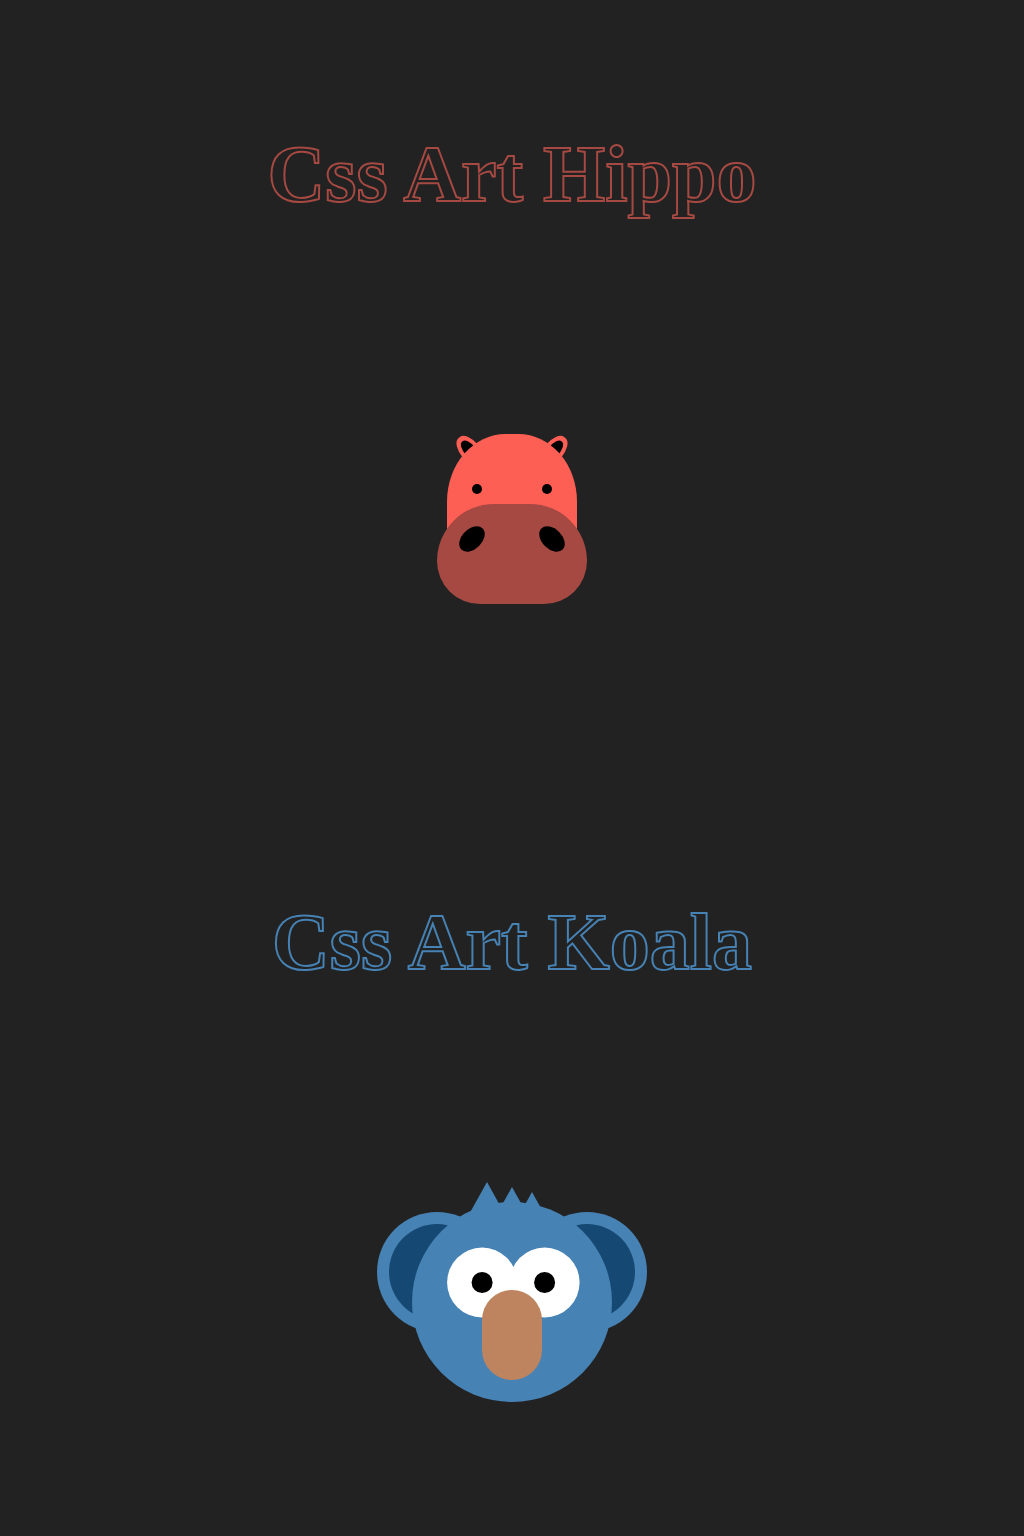

Recreate this image using only HTML and CSS.

<!-- file: index.html -->
<!DOCTYPE html>
<html lang="en">
	<head>
		<meta charset="UTF-8" />
		<meta name="viewport" content="width=device-width, initial-scale=1.0" />
		<title>Css Art Koala & Hippo</title>

		<link rel="preconnect" href="https://fonts.googleapis.com" />
		<link rel="preconnect" href="https://fonts.gstatic.com" crossorigin />
		<link
			href="https://fonts.googleapis.com/css2?family=Lato:wght@100;900&display=swap"
			rel="stylesheet"
		/>

		<link rel="stylesheet" href="./css/style.css" />
	</head>
	<body>
		<section class="section section-1-hidden">
			<div class="container">
				<h1 class="heading__primary">Css Art Hippo</h1>

				<div class="hippo">
					<div class="hippo__head"></div>
					<div class="hippo__left-ear"></div>
					<div class="hippo__right-ear"></div>
					<div class="hippo__left-eye"></div>
					<div class="hippo__right-eye"></div>
					<div class="hippo__center-nose"></div>
					<div class="hippo__left-nostril"></div>
					<div class="hippo__right-nostril"></div>
				</div>
			</div>
		</section>
		<section class="section">
			<div class="container">
				<h1 class="heading__primary heading__primary-koala">
					Css Art Koala
				</h1>

				<div class="koala">
					<div class="koala__head"></div>
					<div class="koala__left-ear"></div>
					<div class="koala__right-ear"></div>
					<div class="koala__left-eye"></div>
					<div class="koala__right-eye"></div>
					<div class="koala__nose"></div>
					<div class="koala__hair-big"></div>
					<div class="koala__hair-medium"></div>
					<div class="koala__hair-small"></div>
				</div>
			</div>
		</section>
	</body>
</html>


/* file: style.css */
* {
  margin: 0;
  padding: 0;
  border: 0;
  vertical-align: baseline;
  -webkit-font-smoothing: antialiased;
  box-sizing: border-box;
}

*::before,
*::after {
  box-sizing: inherit;
}

html {
  font-size: 62.5%;
}

input,
button,
textarea {
  background-color: #fff;
  border: none;
}

img {
  max-width: 100%;
  height: auto;
  vertical-align: middle;
}

/* HTML5 display-role reset for older browsers */
article,
aside,
details,
figcaption,
figure,
footer,
header,
hgroup,
menu,
nav,
section {
  display: block;
}

body {
  line-height: 1;
}

ol,
ul {
  list-style: none;
}

blockquote,
q {
  quotes: none;
}

blockquote:before,
blockquote:after,
q:before,
q:after {
  content: "";
  content: none;
}

table {
  border-collapse: collapse;
  border-spacing: 0;
}

a {
  text-decoration: none;
}

.section {
  height: 100vh;
  display: flex;
  justify-content: center;
  align-items: center;
  font-size: 7rem;
  font-family: "Lato", serif;
  font-weight: 900;
  font-style: normal;
  background-color: #222;
  color: transparent;
  -webkit-text-stroke-width: 0.2rem;
  -webkit-text-stroke-color: #a64942;
}

.container {
  width: 100%;
  max-width: 90rem;
  height: 50rem;
  display: flex;
  flex-direction: column;
  justify-content: space-between;
  align-items: center;
}

.heading__primary {
  font-size: 8rem;
}
@media (max-width: 550px) {
  .heading__primary {
    font-size: 6rem;
  }
}
.heading__primary-koala {
  -webkit-text-stroke-color: steelblue;
}

.hippo {
  width: 20rem;
  height: 20rem;
  position: relative;
}
.hippo__head {
  position: absolute;
  left: 50%;
  top: 0;
  transform: translateX(-50%);
  width: 13rem;
  height: 15rem;
  border-radius: 9rem 9rem 0 0;
  border-radius: 45% 45% 0 0;
  background: #fe5f55;
  z-index: 2;
}
.hippo__left-eye {
  width: 1rem;
  height: 1rem;
  border-radius: 50%;
  background: #000000;
  position: absolute;
  top: 5rem;
  left: 6rem;
  z-index: 5;
}
.hippo__right-eye {
  width: 1rem;
  height: 1rem;
  border-radius: 50%;
  background: #000000;
  position: absolute;
  top: 5rem;
  right: 6rem;
  z-index: 5;
}
.hippo__left-ear {
  width: 2rem;
  height: 4rem;
  border-radius: 45% 45% 0 0;
  position: absolute;
  top: -0.1rem;
  left: 5rem;
  z-index: 1;
  rotate: -40deg;
  background: #fe5f55;
}
.hippo__left-ear::before {
  content: "";
  position: absolute;
  width: 60%;
  height: 70%;
  border-radius: 45% 45% 0 0;
  left: 0.35rem;
  top: 0.5rem;
  background: #000000;
}
.hippo__right-ear {
  width: 2rem;
  height: 4rem;
  border-radius: 45% 45% 0 0;
  position: absolute;
  top: -0.1rem;
  right: 5rem;
  z-index: 1;
  rotate: 40deg;
  background: #fe5f55;
}
.hippo__right-ear::before {
  content: "";
  position: absolute;
  width: 60%;
  height: 70%;
  border-radius: 45% 45% 0 0;
  right: 0.4rem;
  top: 0.5rem;
  background: #000000;
}
.hippo__center-nose {
  width: 15rem;
  height: 10rem;
  background: #a64942;
  position: absolute;
  left: 12.5rem;
  left: 50%;
  transform: translateX(-50%);
  bottom: 0;
  bottom: 3rem;
  border-radius: 15rem 15rem 11.3rem 11.3rem;
  z-index: 15;
}
.hippo__left-nostril {
  background: #000000;
  width: 2rem;
  height: 3rem;
  border-radius: 50%;
  position: absolute;
  top: 9rem;
  left: 5rem;
  z-index: 20;
  rotate: 45deg;
}
.hippo__right-nostril {
  background: #000000;
  width: 2rem;
  height: 3rem;
  border-radius: 50%;
  position: absolute;
  top: 9rem;
  right: 5rem;
  z-index: 20;
  rotate: -45deg;
}

.koala {
  width: 20rem;
  height: 20rem;
  position: relative;
}
.koala__head {
  width: 100%;
  height: 100%;
  background-color: steelblue;
  border-radius: 50%;
  position: relative;
  z-index: 10;
}
.koala__left-ear {
  position: absolute;
  top: 1rem;
  left: -3.5rem;
  width: 12rem;
  height: 12rem;
  border-radius: 50%;
  background-color: steelblue;
  z-index: 5;
}
.koala__left-ear::before {
  content: "";
  position: absolute;
  width: 80%;
  height: 80%;
  top: 50%;
  left: 50%;
  translate: -50% -50%;
  background-color: rgb(21, 73, 115);
  border-radius: 50%;
}
.koala__right-ear {
  position: absolute;
  top: 1rem;
  right: -3.5rem;
  width: 12rem;
  height: 12rem;
  border-radius: 50%;
  background-color: steelblue;
  z-index: 5;
}
.koala__right-ear::before {
  content: "";
  position: absolute;
  width: 80%;
  height: 80%;
  top: 50%;
  left: 50%;
  translate: -50% -50%;
  background-color: rgb(21, 73, 115);
  border-radius: 50%;
}
.koala__left-eye {
  position: absolute;
  top: 35%;
  left: 27%;
  transform: translate(-27%, -35%);
  width: 7rem;
  height: 7rem;
  background-color: white;
  border-radius: 50%;
  z-index: 15;
}
.koala__left-eye::before {
  content: "";
  position: absolute;
  width: 30%;
  height: 30%;
  top: 50%;
  left: 50%;
  translate: -50% -50%;
  background-color: #000;
  border-radius: 50%;
}
.koala__right-eye {
  position: absolute;
  top: 35%;
  right: 12%;
  transform: translate(-12%, -35%);
  width: 7rem;
  height: 7rem;
  background-color: white;
  border-radius: 50%;
  z-index: 15;
}
.koala__right-eye::before {
  content: "";
  position: absolute;
  width: 30%;
  height: 30%;
  top: 50%;
  left: 50%;
  translate: -50% -50%;
  background-color: #000;
  border-radius: 50%;
}
.koala__nose {
  position: absolute;
  top: 80%;
  left: 50%;
  transform: translate(-50%, -80%);
  background-color: #be845f;
  width: 6rem;
  height: 9rem;
  border-radius: 10rem;
  z-index: 15;
}
.koala__hair-big {
  position: absolute;
  top: -2rem;
  left: 5rem;
  width: 5rem;
  height: 4.5rem;
  background-color: steelblue;
  clip-path: polygon(50% 0%, 0% 100%, 100% 100%);
}
.koala__hair-medium {
  position: absolute;
  top: -1.5rem;
  left: 7.5rem;
  width: 5rem;
  height: 4.5rem;
  background-color: steelblue;
  clip-path: polygon(50% 0%, 0% 100%, 100% 100%);
}
.koala__hair-small {
  position: absolute;
  top: -1rem;
  left: 9.5rem;
  width: 5rem;
  height: 4.5rem;
  background-color: steelblue;
  clip-path: polygon(50% 0%, 0% 100%, 100% 100%);
}
